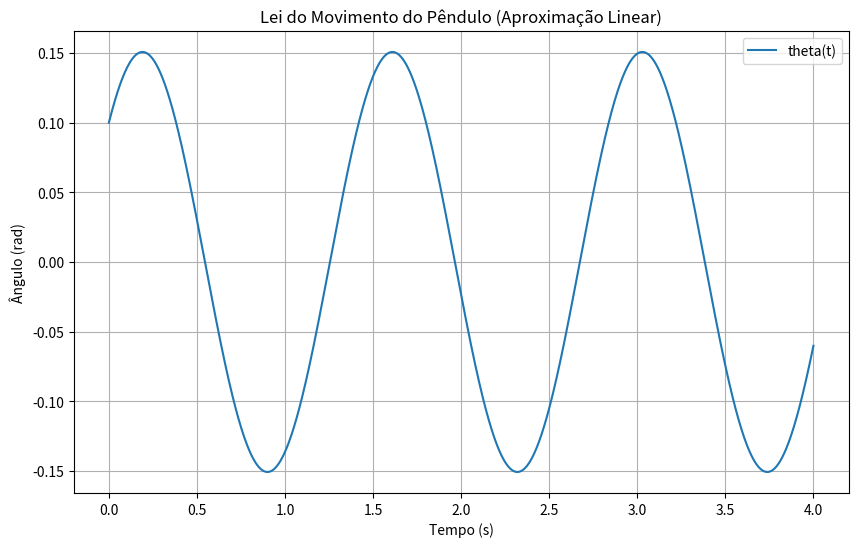

Recreate this plot in Python.
import numpy as np
import matplotlib.pyplot as plt

# --- Parâmetros do sistema ---
g = 9.8  # m/s^2
L = 0.5  # m

# --- Condições Iniciais ---
theta0 = 0.1  # rad
omega0 = 0.5  # rad/s (velocidade angular inicial)

# --- Parâmetros da simulação ---
dt = 0.001     # Passo de tempo
t_total = 4.0  # Tempo total de simulação

# --- Listas para armazenar os resultados ---
t_values = []
theta_values = []
omega_values = []

# --- Inicialização ---
t = 0.0
theta = theta0
omega = omega0

t_values.append(t)
theta_values.append(theta)
omega_values.append(omega)

# --- Loop de simulação (Método de Euler-Cromer) ---
while t <= t_total:
    # Calcular a aceleração angular no instante atual
    alpha = -g / L * theta

    # Atualizar velocidade angular usando a aceleração angular no instante atual
    omega = omega + alpha * dt

    # Atualizar posição angular usando a nova velocidade angular
    theta = theta + omega * dt

    # Atualizar o tempo
    t = t + dt

    # Armazenar os resultados
    t_values.append(t)
    theta_values.append(theta)
    omega_values.append(omega)

# --- Análise e Resultados ---

# a) Gráfico da Lei do Movimento (theta(t))
plt.figure(figsize=(10, 6))
plt.plot(t_values, theta_values, label='theta(t)')
plt.xlabel('Tempo (s)')
plt.ylabel('Ângulo (rad)')
plt.title('Lei do Movimento do Pêndulo (Aproximação Linear)')
plt.grid(True)
plt.legend()
plt.show()

# b) Amplitude e Período (a partir dos resultados numéricos)
# Para a amplitude, podes encontrar o valor máximo absoluto da posição angular
amplitude_numerica = np.max(np.abs(theta_values))
print(f"Amplitude numérica: {amplitude_numerica:.3f} rad")

# Para o período, podes encontrar o tempo entre dois picos sucessivos ou um número de oscilações
# A frequência angular natural teórica para esta aproximação é omega_0 = sqrt(g/L)
omega_teorica = np.sqrt(g / L)
periodo_teorico = 2 * np.pi / omega_teorica
print(f"Período teórico: {periodo_teorico:.3f} s")

# Para obter o período numericamente com mais precisão, podes procurar picos ou passagens por zero.
# Por exemplo, encontrar os índices onde a velocidade angular é zero e o ângulo é máximo/mínimo.
# Ou então, após um regime "estável" (aqui é sempre estável), medir a distância entre 2 picos.
# Uma forma simples de estimar numericamente: contar o número de ciclos e dividir pelo tempo total.
# Por exemplo, se observares no gráfico 2 ciclos em 3 segundos, o período é 1.5s.
# As soluções dadas (A=0.151 rad, T=1.419 s) são as que deves tentar obter.